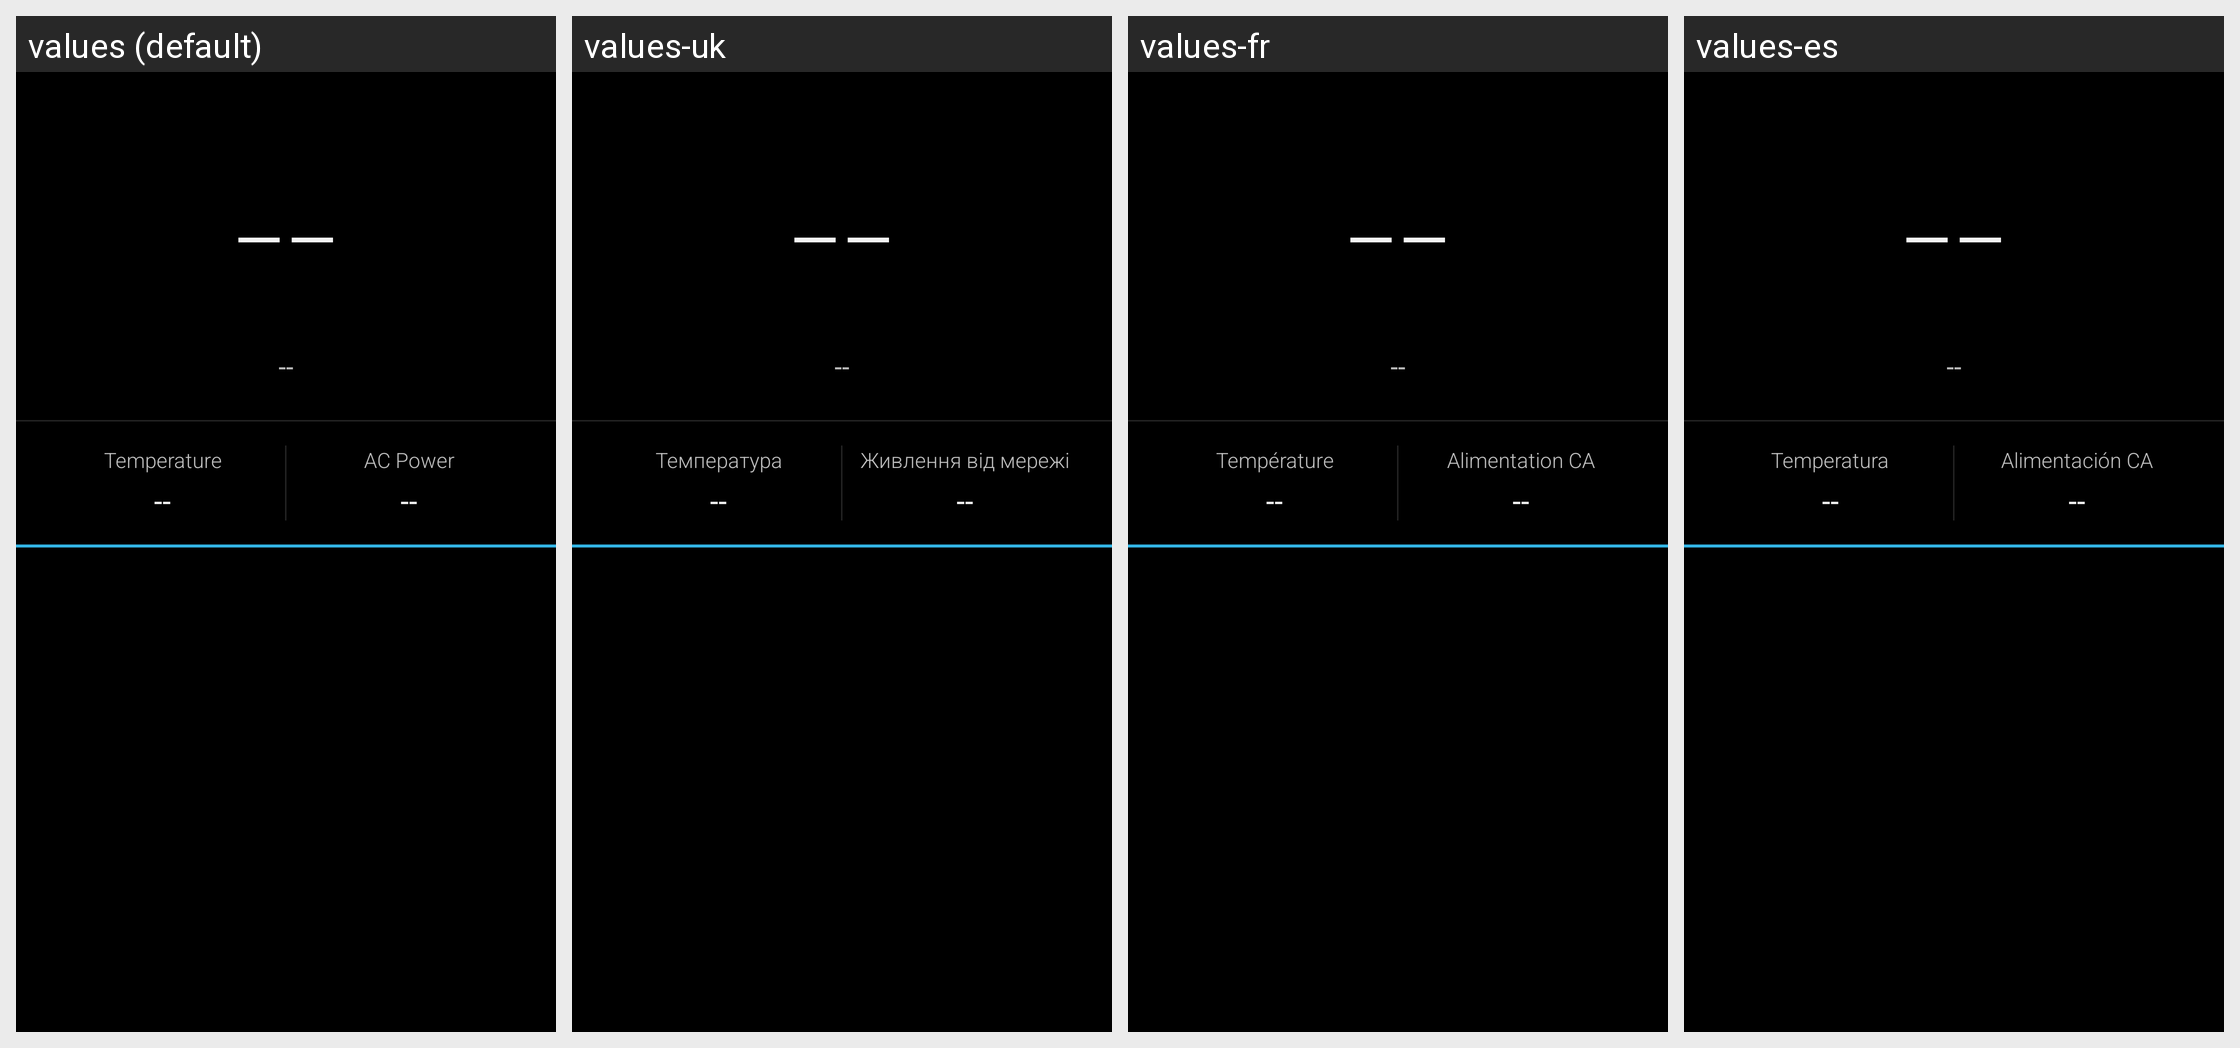

Here is an Android app screen in its default locale and in the app's own translations. Write out the translated-string differences for the strings that appear on this screen.
Android screen res/layout/activity_main.xml rendered under 4 locales, left to right: values (default), values-uk, values-fr, values-es. Device: Nexus 5 (rendered at 1080×1920; each locale shown at half size, 540×960, under a caption strip naming it); theme android:Theme.Holo.
Other locales in the repository, not shown: values-de, values-pl, values-zh.
Strings drawn on this screen, with the default value and each locale's value (text and hints the layout hard-codes, and strings that could not be matched under every locale, appear in the picture but are not listed):

main_label_temperature
  values: Temperature
  values-uk: Температура
  values-fr: Température
  values-es: Temperatura

main_label_ac_power
  values: AC Power
  values-uk: Живлення від мережі
  values-fr: Alimentation CA
  values-es: Alimentación CA
